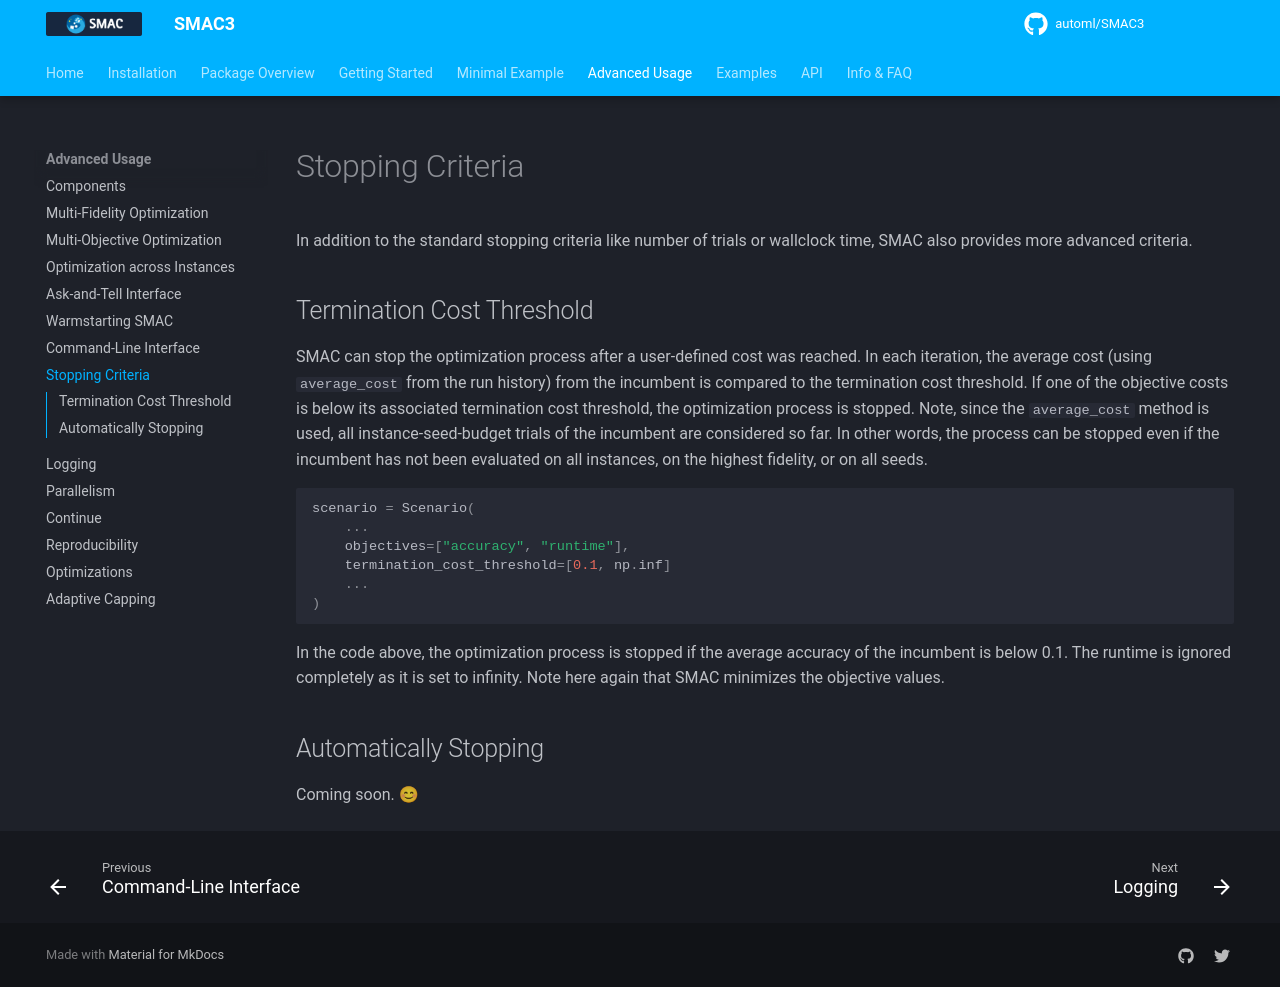

repository: automl/SMAC3 · page: v2.4.0/advanced_usage/7_stopping_criteria/index.html · generator: mkdocs

# Stopping Criteria

In addition to the standard stopping criteria like number of trials or wallclock time, SMAC also provides 
more advanced criteria.


## Termination Cost Threshold

SMAC can stop the optimization process after a user-defined cost was reached. In each iteration, the average cost 
(using ``average_cost`` from the run history) from the incumbent is compared to the termination cost threshold. If one
of the objective costs is below its associated termination cost threshold, the optimization process is stopped.
Note, since the ``average_cost`` method is used, all instance-seed-budget trials of the incumbent are considered so far.
In other words, the process can be stopped even if the incumbent has not been evaluated on all instances, on the 
highest fidelity, or on all seeds.


```python
scenario = Scenario(
    ...
    objectives=["accuracy", "runtime"],
    termination_cost_threshold=[0.1, np.inf]
    ...
)
```

In the code above, the optimization process is stopped if the average accuracy of the incumbent is below 0.1. The 
runtime is ignored completely as it is set to infinity. Note here again that SMAC minimizes the objective values.


## Automatically Stopping

Coming soon. 😊
